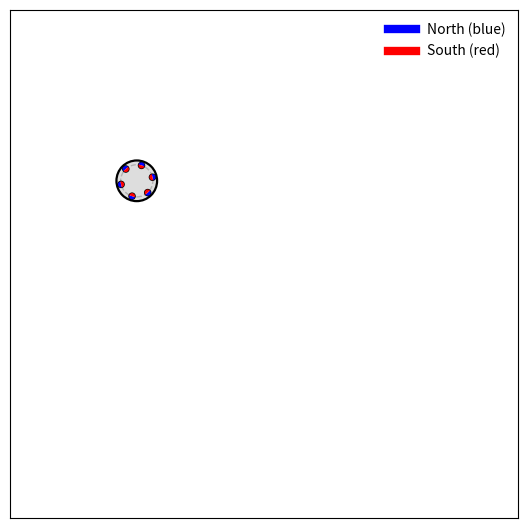
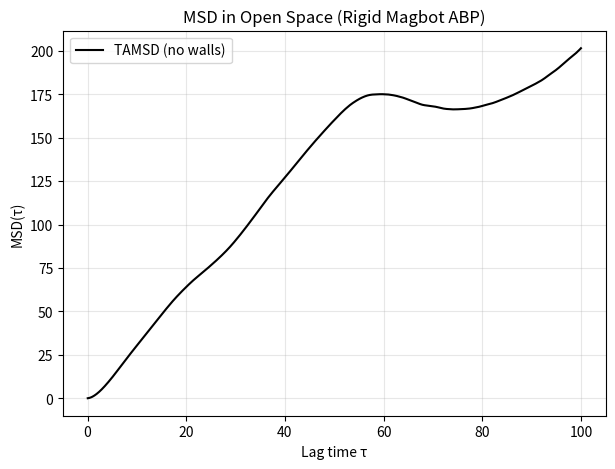

Python code for these plots, in order:
"""
Magbot Simulation + MSD without Walls (Rigid-Body Version)
----------------------------------------------------------

✅ Auto-detects video writer:
   - If FFmpeg available → saves .mp4 video
   - Else → saves .gif animation
✅ Always saves:
   - MSD plot (.png)
   - MSD data (.csv)
"""

from dataclasses import dataclass
import numpy as np
import matplotlib.pyplot as plt
from matplotlib import animation
from matplotlib.patches import Circle, Wedge
import pandas as pd
import shutil  # to check if ffmpeg exists


# ---------------------------- Configuration ----------------------------

@dataclass
class SimParams:
    bot_radius: float = 1.2
    n_magnets: int = 6
    magnet_radius: float = 0.18
    rim_inset: float = 0.25
    omega_body: float = 1.2
    v0: float = 0.9
    Dr: float = 0.4
    Dt: float = 0.05
    dt: float = 0.05
    n_frames_anim: int = 280
    n_frames_msd: int = 4000
    save_video: bool = True
    save_csv: bool = True
    save_plot: bool = True
    video_path: str = "magbot_sim_no_walls.mp4"
    gif_path: str = "magbot_sim_no_walls.gif"
    csv_path: str = "msd_no_walls.csv"
    plot_path: str = "msd_no_walls.png"
    seed: int = 7


# ---------------------------- ABP utilities ----------------------------

def simulate_abp_free(n_steps, dt, v0, Dr, Dt, rng):
    """Simulate ABP COM motion in open space (no reflection)."""
    pos = np.zeros((n_steps, 2))
    r = np.array([0.0, 0.0])
    psi = rng.uniform(0, 2*np.pi)

    for t in range(1, n_steps):
        psi += np.sqrt(2*Dr*dt) * rng.normal()
        step = v0*dt*np.array([np.cos(psi), np.sin(psi)]) + np.sqrt(2*Dt*dt)*rng.normal(size=2)
        r += step
        pos[t] = r
    return pos


def time_averaged_msd(pos, dt, max_lag_fraction=0.5):
    """Time-averaged MSD from one trajectory."""
    n = len(pos)
    max_lag = int(n * max_lag_fraction)
    taus = np.arange(1, max_lag + 1)
    msd = np.empty_like(taus, dtype=float)

    for i, k in enumerate(taus):
        diffs = pos[k:] - pos[:-k]
        msd[i] = np.mean(np.sum(diffs*diffs, axis=1))
    return taus*dt, msd


# ---------------------------- Animation ----------------------------

def animate_magbot(params: SimParams):
    """Animate a single rigid-body Magbot (no walls)."""

    anchor_radius = params.bot_radius - params.rim_inset
    rng = np.random.default_rng(params.seed)

    theta0 = np.linspace(0, 2*np.pi, params.n_magnets, endpoint=False)

    fig, ax = plt.subplots(figsize=(6.6, 6.6))
    ax.set_aspect('equal')
    ax.set_xlim(-15, 15)
    ax.set_ylim(-15, 15)
    ax.set_xticks([]); ax.set_yticks([])
    ax.set_facecolor("white")

    # Body + guide ring
    body = Circle((0, 0), params.bot_radius, facecolor='#dddddd', edgecolor='k', linewidth=1.6, zorder=2)
    guide = Circle((0, 0), anchor_radius, facecolor='none', edgecolor='#888888',
                   linestyle='--', linewidth=1.0, alpha=0.5, zorder=2)
    ax.add_patch(body); ax.add_patch(guide)

    # Magnets
    mag_circles, north_wedges, south_wedges = [], [], []
    for _ in range(params.n_magnets):
        c = Circle((0, 0), params.magnet_radius, facecolor='white', edgecolor='k', lw=1.0, zorder=3)
        n = Wedge((0, 0), params.magnet_radius, 0, 180, facecolor='blue', edgecolor='none', zorder=4)
        s = Wedge((0, 0), params.magnet_radius, 180, 360, facecolor='red', edgecolor='none', zorder=4)
        ax.add_patch(c); ax.add_patch(n); ax.add_patch(s)
        mag_circles.append(c); north_wedges.append(n); south_wedges.append(s)

    ax.legend([plt.Line2D([], [], color='blue', lw=6), plt.Line2D([], [], color='red', lw=6)],
              ['North (blue)', 'South (red)'], loc='upper right', frameon=False)

    # Initial state
    body_angle = 0.0
    rng_abp = np.random.default_rng(params.seed + 1)
    pos = np.array([0.0, 0.0])
    psi = rng_abp.uniform(0, 2*np.pi)

    def update(frame):
        nonlocal body_angle, pos, psi
        body_angle += params.omega_body * params.dt
        psi += np.sqrt(2*params.Dr*params.dt) * rng_abp.normal()
        step = params.v0*params.dt*np.array([np.cos(psi), np.sin(psi)]) \
             + np.sqrt(2*params.Dt*params.dt) * rng_abp.normal(size=2)
        pos += step

        # Update visuals
        body.center = pos
        guide.center = pos

        for i in range(params.n_magnets):
            theta = theta0[i] + body_angle
            center = pos + anchor_radius * np.array([np.cos(theta), np.sin(theta)])
            mag_circles[i].center = tuple(center)
            deg = np.degrees(theta)
            north_wedges[i].set_center(tuple(center))
            south_wedges[i].set_center(tuple(center))
            north_wedges[i].set_theta1(deg - 90)
            north_wedges[i].set_theta2(deg + 90)
            south_wedges[i].set_theta1(deg + 90)
            south_wedges[i].set_theta2(deg + 270)

        return [body, guide, *mag_circles, *north_wedges, *south_wedges]

    anim = animation.FuncAnimation(fig, update, frames=params.n_frames_anim, interval=30, blit=True)

    # Auto-detect FFmpeg
    has_ffmpeg = shutil.which("ffmpeg") is not None

    try:
        if params.save_video:
            if has_ffmpeg:
                from matplotlib.animation import FFMpegWriter
                writer = FFMpegWriter(fps=int(1/params.dt))
                anim.save(params.video_path, writer=writer)
                print(f"[Saved video] {params.video_path}")
            else:
                from matplotlib.animation import PillowWriter
                anim.save(params.gif_path, writer=PillowWriter(fps=int(1/params.dt)))
                print(f"[Saved GIF] {params.gif_path}")
    except Exception as e:
        print("❌ Could not save animation:", e)

    plt.show()


# ---------------------------- MSD computation ----------------------------

def run_msd_free(params: SimParams):
    rng = np.random.default_rng(params.seed + 2)
    pos = simulate_abp_free(
        n_steps=params.n_frames_msd,
        dt=params.dt,
        v0=params.v0,
        Dr=params.Dr,
        Dt=params.Dt,
        rng=rng
    )
    tau, msd = time_averaged_msd(pos, params.dt)

    if params.save_csv:
        pd.DataFrame({"tau": tau, "TAMSD_free": msd}).to_csv(params.csv_path, index=False)
        print(f"[Saved MSD data] {params.csv_path}")

    plt.figure(figsize=(7, 5))
    plt.plot(tau, msd, label="TAMSD (no walls)", color='k')
    plt.xlabel("Lag time τ")
    plt.ylabel("MSD(τ)")
    plt.title("MSD in Open Space (Rigid Magbot ABP)")
    plt.grid(True, alpha=0.3)
    plt.legend()

    if params.save_plot:
        plt.savefig(params.plot_path, dpi=300, bbox_inches='tight')
        print(f"[Saved plot] {params.plot_path}")

    plt.show()


# ---------------------------- Main ----------------------------

if __name__ == "__main__":
    P = SimParams()
    animate_magbot(P)
    run_msd_free(P)
